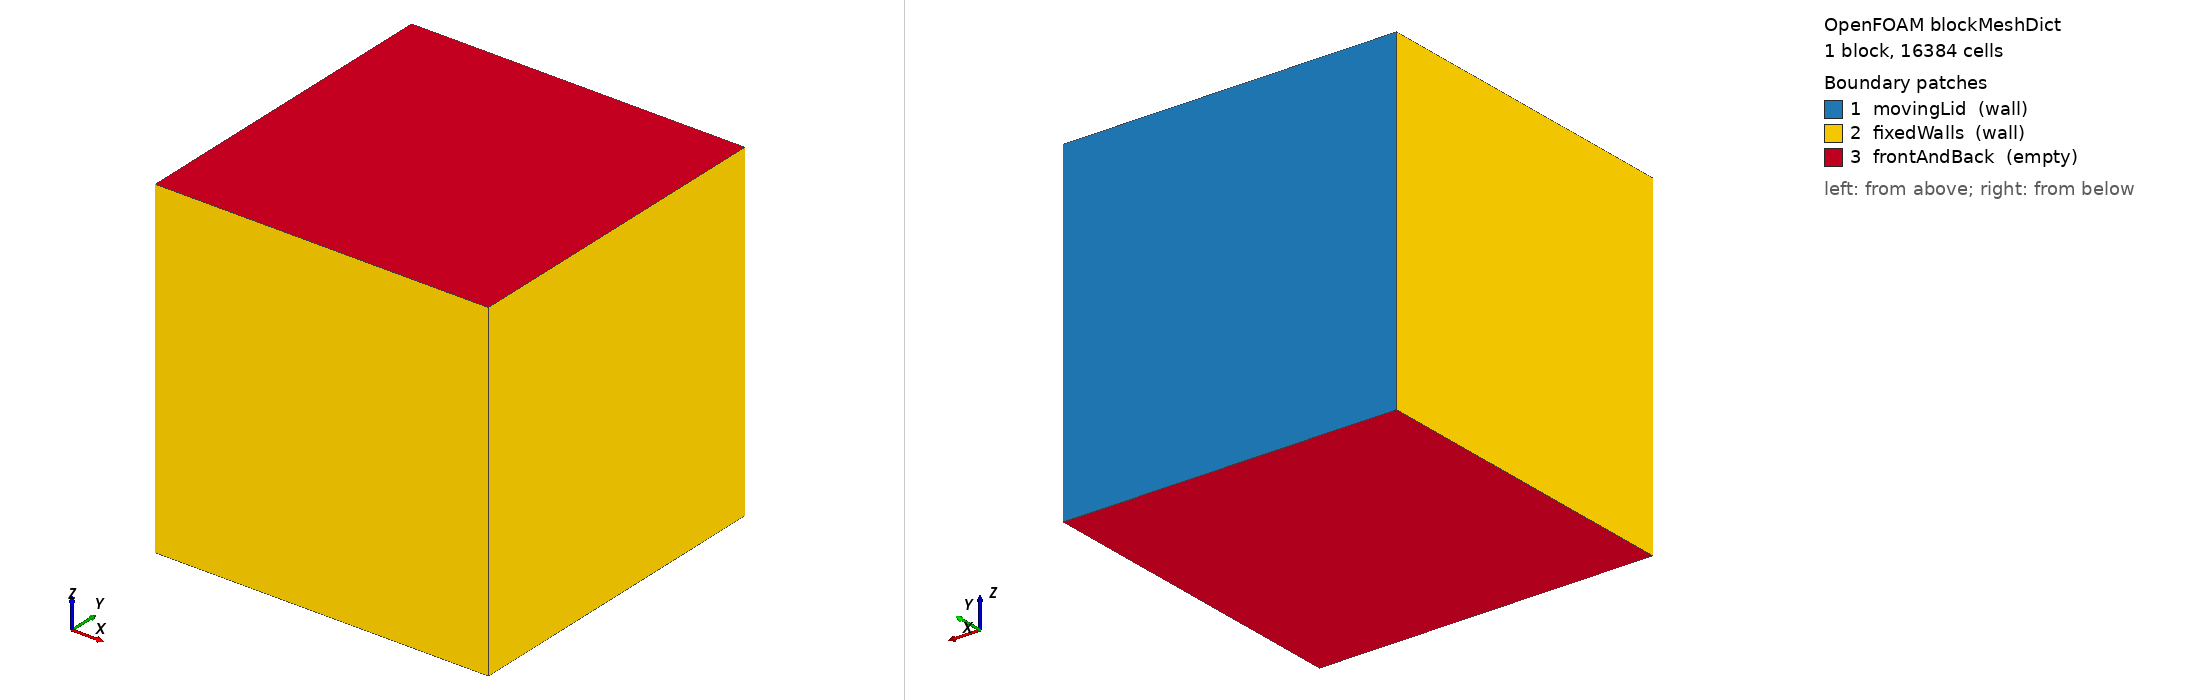

OpenFOAM case: the mesh blockMesh builds from blockMeshDict, 1 block(s), 16384 cells. Boundary patches (legend numbers): 1 movingLid (wall), 2 fixedWalls (wall), 3 frontAndBack (empty). Left view from above one corner, right view from below the opposite corner. Boundary conditions: 0 field file(s) under 0/; 0 of 3 drawn patches have an entry in a shipped field file.

=== system/blockMeshDict ===
/*--------------------------------*- C++ -*----------------------------------*\
| =========                 |                                                 |
| \\      /  F ield         | OpenFOAM: The Open Source CFD Toolbox           |
|  \\    /   O peration     | Website:  https://openfoam.org                  |
|   \\  /    A nd           | Version:  9                                     |
|    \\/     M anipulation  |                                                 |
\*---------------------------------------------------------------------------*/
FoamFile
{
    format      ascii;
    class       dictionary;
    object      blockMeshDict;
}
// * * * * * * * * * * * * * * * * * * * * * * * * * * * * * * * * * * * * * //

// Cells per side; overridden per run by run_aqua.pbs (foamDictionary -entry N).
N 128;

convertToMeters 1;

vertices
(

  (0 0 -0.5)
  (1 0 -0.5)
  (1 1 -0.5)
  (0 1 -0.5)

  (0 0 0.5)
  (1 0 0.5)
  (1 1 0.5)
  (0 1 0.5)
 
);

blocks
(
    hex (0 1 2 3 4 5 6 7) ($N $N 1) simpleGrading (1 1 1) //0
);

edges
(
);

boundary
(
   
   movingLid
     {
        type wall;
        faces
        (
            (3 2 6 7)            
        );
    }
    
    fixedWalls
    {
        type wall;
        faces
        (
            (0 3 7 4)
            (0 1 5 4)
            (5 6 2 1)            
        );
    }    
    frontAndBack
    {
        type empty;
        faces
        (
            (0 1 2 3) 
            (4 5 6 7)           
        );
    }
  
);

mergePatchPairs
(
);

// ************************************************************************* //


=== system/controlDict ===
/*--------------------------------*- C++ -*----------------------------------*\
| =========                 |                                                 |
| \\      /  F ield         | OpenFOAM: The Open Source CFD Toolbox           |
|  \\    /   O peration     | Website:  https://openfoam.org                  |
|   \\  /    A nd           | Version:  9                                     |
|    \\/     M anipulation  |                                                 |
\*---------------------------------------------------------------------------*/
FoamFile
{
    format      ascii;
    class       dictionary;
    object      controlDict;
}
// * * * * * * * * * * * * * * * * * * * * * * * * * * * * * * * * * * * * * //

application     rheoFoam;

startFrom       latestTime;

startTime       0;

stopAt          endTime;

endTime         10;

deltaT          2e-4;

writeControl    runTime;

writeInterval   1;

purgeWrite      0;

writeFormat     ascii;

writePrecision  12;

writeCompression compressed;

timeFormat      general;

timePrecision   10;

graphFormat     raw;

runTimeModifiable yes;

adjustTimeStep off;

maxCo          0.2;

maxDeltaT      1e-3;

functions
{

   kineticEnergy
    {
	 functionObjectLibs ("libutilityFunctionObjects.so");
	 type coded;
	 name kinetEne;
	 writeControl timeStep;
         writeInterval      20;
         enabled             yes;

	 codeWrite
	 #{
 
          // Lookup/create variables 
       
           // Kraken change: the elastic-energy column is written only when a
           // polymer stress exists, so the same controlDict serves the
           // Newtonian control (column 2 is then 0).
           const volVectorField& U = mesh().lookupObject<volVectorField>("U");
           const dictionary& cttP = mesh().lookupObject<IOdictionary>("constitutiveProperties");

          // Compute kinetic energy

           int nCells = mesh().nCells();
           reduce(nCells, sumOp<int>());

           scalar elasticE = 0.0;
           if (mesh().foundObject<volSymmTensorField>("tau") && cttP.subDict("parameters").found("etaP"))
           {
               const volSymmTensorField& tau = mesh().lookupObject<volSymmTensorField>("tau");
               dimensionedScalar lambda_(cttP.subDict("parameters").lookup("lambda"));
               dimensionedScalar etaP_(cttP.subDict("parameters").lookup("etaP"));
               elasticE = ( 0.5/nCells ) * (lambda_.value()/etaP_.value()) * gSum( tr( tau.primitiveField() ) );
           }

           scalarList list;
           list.append(mesh().time().value()); // Time (col 0)
           list.append( ( 0.5/nCells ) * gSum( mag( U.primitiveField() ) * mag( U.primitiveField() ) ) ); // Average kinE (col 1)
           list.append( elasticE ); // Average elastic energy (col 2)
           
          // Write data

           string comsh;           
           string filename("kinEner.txt");
	   std::stringstream doub2str; doub2str.precision(12);

           comsh = "./writeData " + filename;
           forAll(list, id)
            {
              doub2str.str(std::string());
              doub2str << list[id]; 
              comsh += " " + doub2str.str();
            }
           
	    if (Pstream::master())
            {
	      system(comsh);
            }
        
	 #};
    }
     
}
 

// ************************************************************************* //
